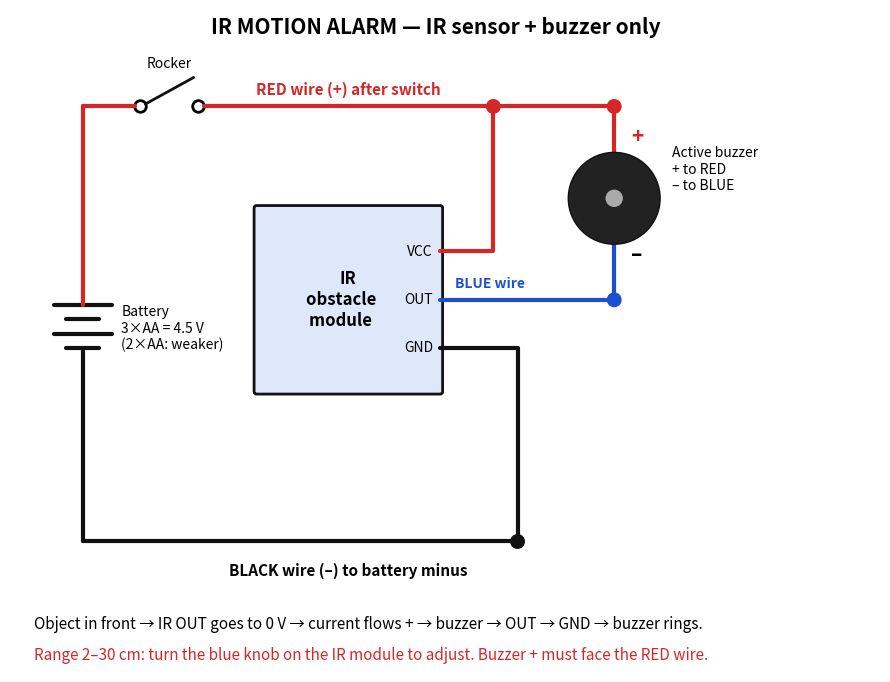

Generate this figure with matplotlib:
import matplotlib; matplotlib.use("Agg")
import matplotlib.pyplot as plt
from matplotlib.patches import Rectangle, Circle, FancyBboxPatch
R,K,BL='#d62728','#111','#1f4fd1'
fig,ax=plt.subplots(figsize=(15,8.6)); ax.set_xlim(-0.5,17.5); ax.set_ylim(-2.2,11.5); ax.axis('off'); ax.set_aspect('equal')
def L(p,c=K,w=3): xs,ys=zip(*p); ax.plot(xs,ys,color=c,lw=w,solid_capstyle='round',zorder=2)
def dot(x,y,c): ax.add_patch(Circle((x,y),0.14,color=c,zorder=5))
def T(x,y,s,**k): k.setdefault('fontsize',12); ax.text(x,y,s,zorder=6,**k)
def box(x,y,w,h,t,fc): ax.add_patch(FancyBboxPatch((x,y),w,h,boxstyle='round,pad=0.05',fc=fc,ec=K,lw=2)); T(x+w/2,y+h/2,t,ha='center',va='center',weight='bold',fontsize=12)
T(8.3,11,'IR MOTION ALARM — IR sensor + buzzer only',ha='center',fontsize=15,weight='bold')
VY,GY=9.5,0.5
# battery + switch
for wd,yy in [(0.6,5.4),(0.35,5.1),(0.6,4.8),(0.35,4.5)]: L([(1-wd,yy),(1+wd,yy)],K,3)
T(1.8,4.9,'Battery\n3×AA = 4.5 V\n(2×AA: weaker)',fontsize=10,va='center')
L([(1,5.4),(1,VY)],R); L([(1,4.5),(1,GY)],K)
ax.add_patch(Circle((2.2,VY),0.12,fill=False,lw=2)); ax.add_patch(Circle((3.4,VY),0.12,fill=False,lw=2)); L([(2.3,VY+0.05),(3.3,VY+0.6)],K,2)
L([(1,VY),(2.08,VY)],R); T(2.8,VY+0.8,'Rocker',ha='center',fontsize=10)
L([(3.52,VY),(12,VY)],R); T(6.5,VY+0.25,'RED wire (+) after switch',color=R,ha='center',fontsize=11,weight='bold')
L([(1,GY),(10,GY)],K); T(6.5,GY-0.7,'BLACK wire (–) to battery minus',ha='center',fontsize=11,weight='bold')
# IR module (pins on right)
box(4.6,3.6,3.8,3.8,'IR\nobstacle    \nmodule    ',"#dfe8fb")
for yy,n in [(6.5,'VCC'),(5.5,'OUT'),(4.5,'GND')]: T(8.25,yy,n,ha='right',va='center',fontsize=10)
L([(8.4,6.5),(9.5,6.5),(9.5,VY)],R); dot(9.5,VY,R)
L([(8.4,4.5),(10,4.5),(10,GY)],K); dot(10,GY,K)
L([(8.4,5.5),(12,5.5)],BL)
# buzzer
ax.add_patch(Circle((12,7.6),0.95,fc='#222',ec=K,zorder=3)); ax.add_patch(Circle((12,7.6),0.18,fc='#aaa',zorder=4))
L([(12,8.55),(12,VY)],R); dot(12,VY,R); L([(12,6.65),(12,5.5)],BL); dot(12,5.5,BL)
T(12.35,8.75,'+',color=R,fontsize=15,weight='bold'); T(12.35,6.3,'–',fontsize=15,weight='bold')
T(13.2,8.2,'Active buzzer\n+ to RED\n– to BLUE',va='center',ha='left',fontsize=10)
T(8.7,5.75,'BLUE wire',color=BL,ha='left',fontsize=10,weight='bold')
T(0,-1.3,'Object in front → IR OUT goes to 0 V → current flows + → buzzer → OUT → GND → buzzer rings.',fontsize=11)
T(0,-1.95,'Range 2–30 cm: turn the blue knob on the IR module to adjust. Buzzer + must face the RED wire.',fontsize=11,color=R)
plt.savefig('ir_only_circuit.png',dpi=150,bbox_inches='tight',facecolor='white')
